Run: headless pygame with SDL's dummy video driver; simulated clock (each Clock.tick advances the game by its frame time, no real sleeping); random seed 0; keys injected as events and as key.get_pressed() state; no mouse input.
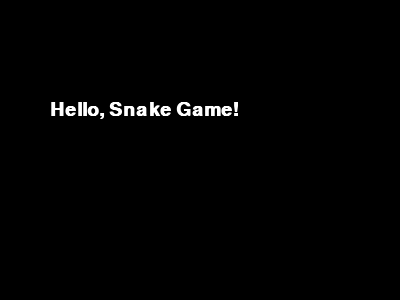
Frame 1 of 4 · flips 1–60 · no input
Frame 2 of 4 · flips 61–180 · tapped SPACE, RETURN · held RIGHT (→), D · screen unchanged from frame 1, image omitted
Frame 3 of 4 · flips 181–300 · held DOWN (↓), S · screen unchanged from frame 2, image omitted
Frame 4 of 4 · flips 301–420 · held LEFT (←), A, UP (↑), W · screen unchanged from frame 3, image omitted

The pygame program that drew these frames:

import pygame
import sys

pygame.init()

screen = pygame.display.set_mode((400, 300))
pygame.display.set_caption("Snake Game Test")
font = pygame.font.SysFont("Arial", 28, bold=True)
text = font.render("Hello, Snake Game!", True, (255, 255, 255))

while True:
    for event in pygame.event.get():
        if event.type == pygame.QUIT:
            pygame.quit()
            sys.exit()

    screen.fill((0, 0, 0))
    screen.blit(text, (50, 100))
    pygame.display.flip()
